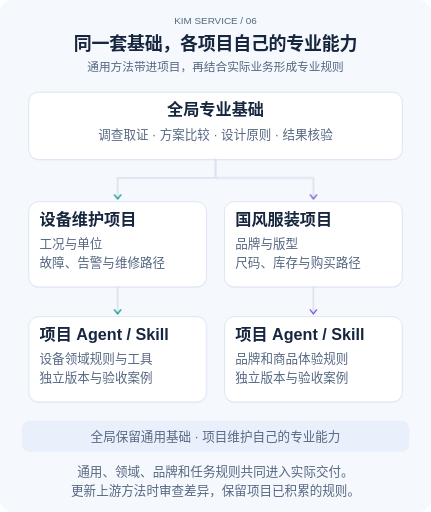
t = 0.00 s
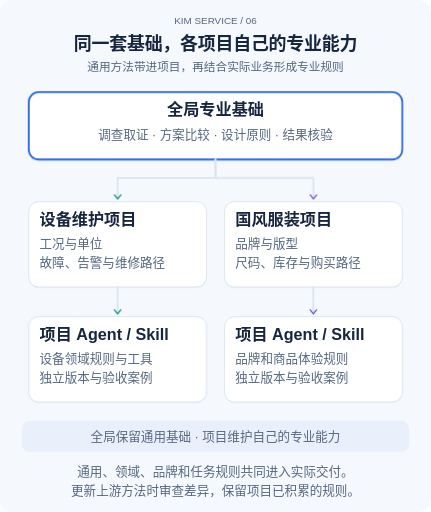
t = 1.35 s
t = 3.24 s: frame unchanged from t = 1.35 s, image omitted
t = 5.52 s: frame unchanged from t = 1.35 s, image omitted
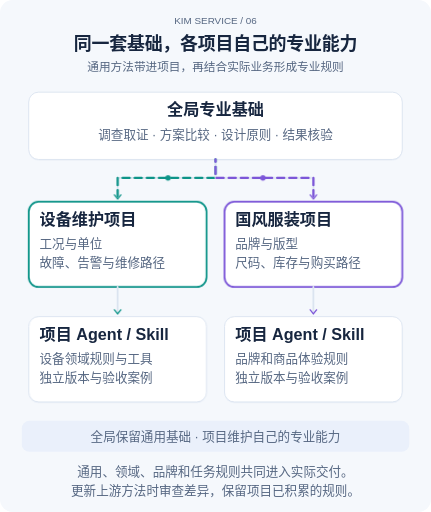
t = 6.72 s
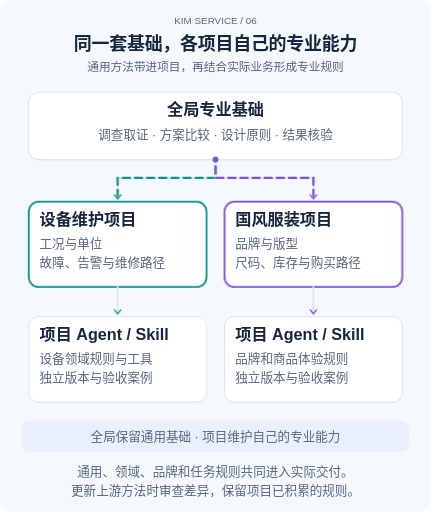
t = 8.10 s

The animated SVG that drew these frames (rendered in a browser with its animation timeline set to each time). Animation: 4 SMIL elements (animateMotion=4), 19 CSS @keyframes rules; frames cover the first 8.10 s, repeats indefinitely.

<?xml version="1.0" encoding="UTF-8"?>
<svg xmlns="http://www.w3.org/2000/svg" width="960" height="1140" viewBox="0 0 960 1140" role="img" aria-labelledby="title desc" lang="zh-CN">
<title id="title">同一套基础，各项目自己的专业能力</title><desc id="desc">通用方法带进项目，再结合实际业务形成专业规则. 主要步骤与连接始终显示；动画解释顺序与状态变化，减少动态效果时显示完整结果。</desc>
<style>
    text{font-family:Arial,"Noto Sans CJK SC","Microsoft YaHei",sans-serif;fill:#17263f}
    .title{font-size:40px;font-weight:700;letter-spacing:-.5px}.sub{font-size:26px;fill:#566782}
    .label{font-size:36px;font-weight:700}.body{font-size:32px}.note{font-size:28px;fill:#566782}
    .tiny{font-size:22px;fill:#566782}.center{text-anchor:middle}
    .route{fill:none;stroke:#dbe4f0;stroke-width:4;stroke-linecap:round;stroke-linejoin:round}
    .focus{fill:none;stroke-width:4;opacity:0}.trail{fill:none;stroke-width:5;stroke-linecap:round;stroke-dasharray:16 11;opacity:0}
    .phase-copy,.moving-dot{opacity:0}.steady{opacity:0}.phase{animation-duration:24s;animation-iteration-count:infinite;animation-timing-function:linear;animation-fill-mode:both}
    .after{opacity:0;animation-duration:24s;animation-iteration-count:infinite}.before{animation-duration:24s;animation-iteration-count:infinite}.grow{transform-box:fill-box;transform-origin:left center;transform:scaleX(0);animation-duration:24s;animation-iteration-count:infinite}
    @keyframes done0{0%,4%{opacity:0}23%,97%{opacity:1}100%{opacity:0}}@keyframes pending0{0%,4%{opacity:1}23%,97%{opacity:0}100%{opacity:1}}@keyframes fill0{0%,2%{transform:scaleX(0)}23%,97%{transform:scaleX(1)}100%{transform:scaleX(0)}}.after.d0{animation-name:done0}.before.d0{animation-name:pending0}.grow.d0{animation-name:fill0}
@keyframes done1{0%,29%{opacity:0}48%,97%{opacity:1}100%{opacity:0}}@keyframes pending1{0%,29%{opacity:1}48%,97%{opacity:0}100%{opacity:1}}@keyframes fill1{0%,27%{transform:scaleX(0)}48%,97%{transform:scaleX(1)}100%{transform:scaleX(0)}}.after.d1{animation-name:done1}.before.d1{animation-name:pending1}.grow.d1{animation-name:fill1}
@keyframes done2{0%,54%{opacity:0}73%,97%{opacity:1}100%{opacity:0}}@keyframes pending2{0%,54%{opacity:1}73%,97%{opacity:0}100%{opacity:1}}@keyframes fill2{0%,52%{transform:scaleX(0)}73%,97%{transform:scaleX(1)}100%{transform:scaleX(0)}}.after.d2{animation-name:done2}.before.d2{animation-name:pending2}.grow.d2{animation-name:fill2}
@keyframes done3{0%,79%{opacity:0}94%,97%{opacity:1}100%{opacity:0}}@keyframes pending3{0%,79%{opacity:1}94%,97%{opacity:0}100%{opacity:1}}@keyframes fill3{0%,77%{transform:scaleX(0)}94%,97%{transform:scaleX(1)}100%{transform:scaleX(0)}}.after.d3{animation-name:done3}.before.d3{animation-name:pending3}.grow.d3{animation-name:fill3}
    @keyframes phase0{0%,0.000%{opacity:0}1.600%,23.400%{opacity:1}25.000%,100%{opacity:0}}.p0{animation-name:phase0}.trail.p0{animation-name:phase0,stream;animation-duration:24s,1.4s}
@keyframes phase1{0%,25.000%{opacity:0}26.600%,48.400%{opacity:1}50.000%,100%{opacity:0}}.p1{animation-name:phase1}.trail.p1{animation-name:phase1,stream;animation-duration:24s,1.4s}
@keyframes phase2{0%,50.000%{opacity:0}51.600%,73.400%{opacity:1}75.000%,100%{opacity:0}}.p2{animation-name:phase2}.trail.p2{animation-name:phase2,stream;animation-duration:24s,1.4s}
@keyframes phase3{0%,75.000%{opacity:0}76.600%,98.400%{opacity:1}100.000%,100%{opacity:0}}.p3{animation-name:phase3}.trail.p3{animation-name:phase3,stream;animation-duration:24s,1.4s}
    @keyframes stream{to{stroke-dashoffset:-54}}
    @keyframes field-wait{0%,69%{opacity:1}70%,98%{opacity:0}100%{opacity:1}}
    @keyframes field-ready{0%,71%{opacity:0}72%,97%{opacity:1}98%,100%{opacity:0}}
    .swap.before{animation-name:field-wait}.swap.after{animation-name:field-ready}
    @media(prefers-reduced-motion:reduce){.phase,.after,.before,.grow{animation:none}.focus{opacity:.28}.trail{display:none}.phase-copy{display:none}.steady,.after{opacity:1}.before,.moving-dot{display:none}.grow{transform:scaleX(1)}}
    @media print{.phase,.after,.before,.grow{animation:none}.focus{opacity:.28}.trail,.phase-copy,.before,.moving-dot{display:none}.steady,.after{opacity:1}.grow{transform:scaleX(1)}}
  </style>
<rect width="960" height="1140" rx="28" fill="#f5f8fc"/><text x="480" y="54" class="tiny center">KIM SERVICE  /  06</text><text x="480" y="111" class="title center">同一套基础，各项目自己的专业能力</text><text x="480" y="157" class="sub center">通用方法带进项目，再结合实际业务形成专业规则</text>
<g class="node" data-label="全局专业基础"><rect x="64" y="208" width="832" height="150" rx="22" fill="#e8eef7" opacity=".7"/><rect x="64" y="205" width="832" height="150" rx="22" fill="#fff" stroke="#dbe4f0" stroke-width="2"/><rect class="focus phase p0" x="64" y="205" width="832" height="150" rx="22" stroke="#2968e8"/><text x="480" y="256" class="label center">全局专业基础</text><text x="480" y="309" class="note center">调查取证 · 方案比较 · 设计原则 · 结果核验</text></g><path class="route" d="M480 355 V396 H262 V437"/><path class="trail phase p1" d="M480 355 V396 H262 V437" stroke="#0d9488"/><circle class="moving-dot phase p1" r="6" fill="#0d9488"><animateMotion path="M480 355 V396 H262 V437" dur="2.7s" repeatCount="indefinite"/></circle><path class="route" d="M480 355 V396 H698 V437"/><path class="trail phase p1" d="M480 355 V396 H698 V437" stroke="#7c56d8"/><circle class="moving-dot phase p1" r="6" fill="#7c56d8"><animateMotion path="M480 355 V396 H698 V437" dur="2.7s" repeatCount="indefinite"/></circle><path d="M255 434 L262 443 L269 434" fill="none" stroke="#0d9488" stroke-width="3" stroke-linecap="round" stroke-linejoin="round"/><path d="M691 434 L698 443 L705 434" fill="none" stroke="#7c56d8" stroke-width="3" stroke-linecap="round" stroke-linejoin="round"/><g class="node" data-label="设备维护项目"><rect x="64" y="452" width="396" height="190" rx="22" fill="#e8eef7" opacity=".7"/><rect x="64" y="449" width="396" height="190" rx="22" fill="#fff" stroke="#dbe4f0" stroke-width="2"/><rect class="focus phase p1" x="64" y="449" width="396" height="190" rx="22" stroke="#0d9488"/><text x="88" y="500" class="label">设备维护项目</text><text x="88" y="553" class="note">工况与单位</text><text x="88" y="594" class="note">故障、告警与维修路径</text></g><path class="route" d="M262 639 V693"/><path class="trail phase p2" d="M262 639 V693" stroke="#0d9488"/><circle class="moving-dot phase p2" r="6" fill="#0d9488"><animateMotion path="M262 639 V693" dur="2.7s" repeatCount="indefinite"/></circle><path d="M255 690 L262 699 L269 690" fill="none" stroke="#0d9488" stroke-width="3" stroke-linecap="round" stroke-linejoin="round"/><g class="node" data-label="项目 Agent / Skill"><rect x="64" y="708" width="396" height="190" rx="22" fill="#e8eef7" opacity=".7"/><rect x="64" y="705" width="396" height="190" rx="22" fill="#fff" stroke="#dbe4f0" stroke-width="2"/><rect class="focus phase p2" x="64" y="705" width="396" height="190" rx="22" stroke="#0d9488"/><text x="88" y="756" class="label">项目 Agent / Skill</text><text x="88" y="809" class="note">设备领域规则与工具</text><text x="88" y="850" class="note">独立版本与验收案例</text></g><g class="node" data-label="国风服装项目"><rect x="500" y="452" width="396" height="190" rx="22" fill="#e8eef7" opacity=".7"/><rect x="500" y="449" width="396" height="190" rx="22" fill="#fff" stroke="#dbe4f0" stroke-width="2"/><rect class="focus phase p1" x="500" y="449" width="396" height="190" rx="22" stroke="#7c56d8"/><text x="524" y="500" class="label">国风服装项目</text><text x="524" y="553" class="note">品牌与版型</text><text x="524" y="594" class="note">尺码、库存与购买路径</text></g><path class="route" d="M698 639 V693"/><path class="trail phase p2" d="M698 639 V693" stroke="#7c56d8"/><circle class="moving-dot phase p2" r="6" fill="#7c56d8"><animateMotion path="M698 639 V693" dur="2.7s" repeatCount="indefinite"/></circle><path d="M691 690 L698 699 L705 690" fill="none" stroke="#7c56d8" stroke-width="3" stroke-linecap="round" stroke-linejoin="round"/><g class="node" data-label="项目 Agent / Skill"><rect x="500" y="708" width="396" height="190" rx="22" fill="#e8eef7" opacity=".7"/><rect x="500" y="705" width="396" height="190" rx="22" fill="#fff" stroke="#dbe4f0" stroke-width="2"/><rect class="focus phase p2" x="500" y="705" width="396" height="190" rx="22" stroke="#7c56d8"/><text x="524" y="756" class="label">项目 Agent / Skill</text><text x="524" y="809" class="note">品牌和商品体验规则</text><text x="524" y="850" class="note">独立版本与验收案例</text></g><rect x="48" y="937" width="864" height="69" rx="18" fill="#eaf0fb"/><text x="480" y="981" class="note center">全局保留通用基础 · 项目维护自己的专业能力</text><text x="480" y="1060" class="note center">通用、领域、品牌和任务规则共同进入实际交付。</text><text x="480" y="1102" class="note center">更新上游方法时审查差异，保留项目已积累的规则。</text>
</svg>
